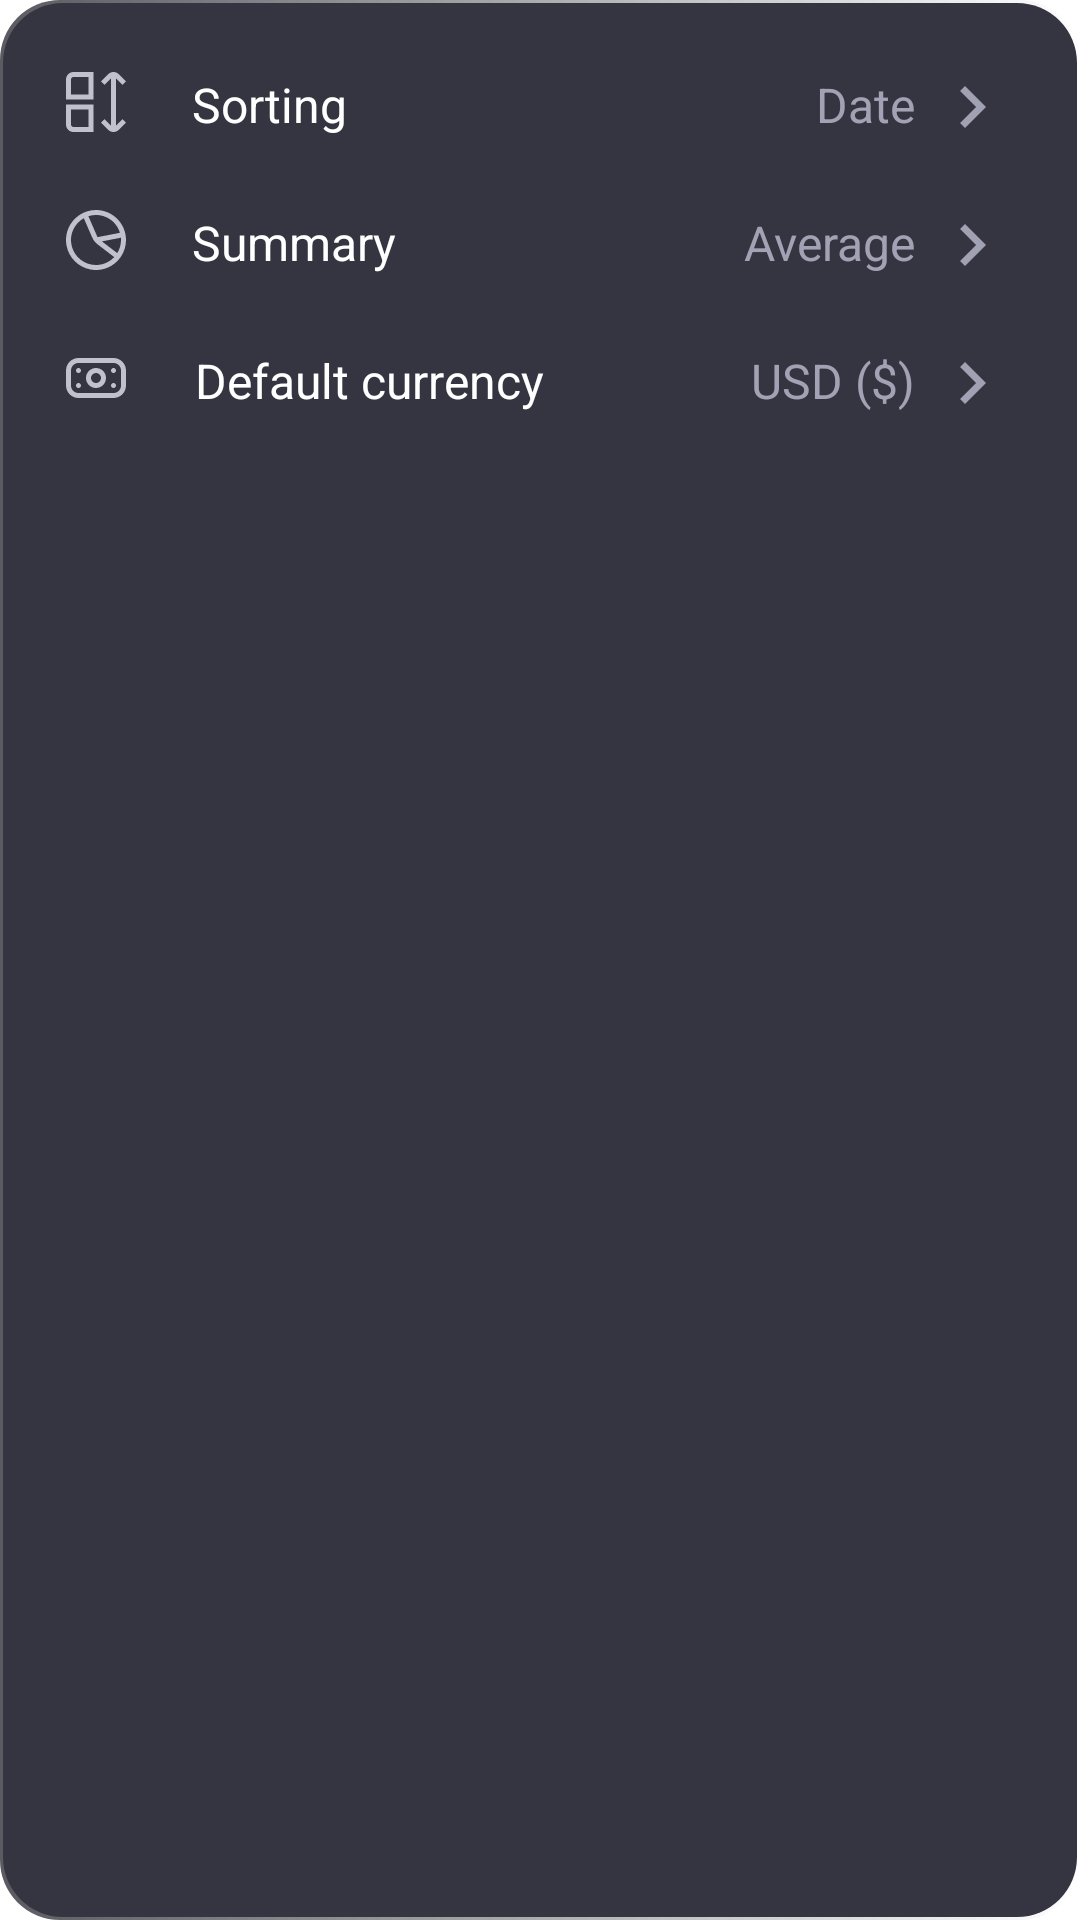

Here is an Android app screen rendered from its layout file. Give the layout XML and the strings, colors and styles it references.
<!-- AndroidManifest.xml: application theme Base.Theme.Trackizer -->
<!-- res/layout/settings_section_3.xml -->
<?xml version="1.0" encoding="utf-8"?>
<androidx.constraintlayout.widget.ConstraintLayout xmlns:android="http://schemas.android.com/apk/res/android"
    xmlns:app="http://schemas.android.com/apk/res-auto"
    xmlns:tools="http://schemas.android.com/tools"
    android:layout_width="match_parent"
    android:layout_height="wrap_content"
    android:background="@drawable/date_gradient_bg"
    android:paddingBottom="21dp">


    <ImageView
        android:id="@+id/imageView7"
        android:layout_width="wrap_content"
        android:layout_height="wrap_content"
        android:layout_marginStart="22dp"
        android:layout_marginTop="24dp"
        android:src="@drawable/ic_sorting"
        app:layout_constraintStart_toStartOf="parent"
        app:layout_constraintTop_toTopOf="parent" />

    <ImageView
        android:id="@+id/imageView8"
        android:layout_width="wrap_content"
        android:layout_height="wrap_content"
        android:layout_marginTop="26dp"
        android:src="@drawable/ic_chart"
        app:layout_constraintStart_toStartOf="@+id/imageView7"
        app:layout_constraintTop_toBottomOf="@+id/imageView7" />

    <ImageView
        android:id="@+id/imageView11"
        android:layout_width="wrap_content"
        android:layout_height="wrap_content"
        android:layout_marginTop="26dp"
        android:src="@drawable/ic_money"
        app:layout_constraintStart_toStartOf="@+id/imageView8"
        app:layout_constraintTop_toBottomOf="@+id/imageView8" />

    <TextView
        android:id="@+id/textView14"
        android:layout_width="wrap_content"
        android:layout_height="wrap_content"
        android:layout_marginStart="22dp"
        android:text="Sorting"
        android:textColor="@color/white"
        android:textSize="16dp"
        app:layout_constraintStart_toEndOf="@+id/imageView7"
        app:layout_constraintTop_toTopOf="@+id/imageView7" />

    <TextView
        android:id="@+id/textView16"
        android:layout_width="wrap_content"
        android:layout_height="wrap_content"
        android:layout_marginStart="22dp"
        android:text="Summary"
        android:textColor="@color/white"
        android:textSize="16dp"
        app:layout_constraintStart_toEndOf="@+id/imageView8"
        app:layout_constraintTop_toTopOf="@+id/imageView8" />

    <TextView
        android:id="@+id/textView17"
        android:layout_width="wrap_content"
        android:layout_height="wrap_content"
        android:layout_marginStart="23dp"
        android:text="Default currency"
        android:textColor="@color/white"
        android:textSize="16dp"
        app:layout_constraintStart_toEndOf="@+id/imageView11"
        app:layout_constraintTop_toTopOf="@+id/imageView11" />


    <ImageView
        android:id="@+id/imageView9"
        android:layout_width="28dp"
        android:layout_height="28dp"
        android:layout_marginTop="21.5dp"
        android:layout_marginEnd="22dp"
        android:src="@drawable/ic_right"
        app:layout_constraintEnd_toEndOf="parent"
        app:layout_constraintTop_toTopOf="parent" />

    <TextView
        android:id="@+id/textView15"
        android:layout_width="wrap_content"
        android:layout_height="wrap_content"
        android:layout_marginEnd="5dp"
        android:text="Date"
        android:textColor="@color/Gray_30"
        android:textSize="16dp"
        app:layout_constraintEnd_toStartOf="@+id/imageView9"
        app:layout_constraintTop_toTopOf="@+id/textView14" />

    <ImageView
        android:id="@+id/imageView10"
        android:layout_width="28dp"
        android:layout_height="28dp"
        android:layout_marginTop="18dp"
        android:src="@drawable/ic_right"
        app:layout_constraintEnd_toEndOf="@+id/imageView9"
        app:layout_constraintTop_toBottomOf="@+id/imageView9" />

    <TextView
        android:layout_width="wrap_content"
        android:layout_height="wrap_content"
        android:layout_marginEnd="5dp"
        android:text="Average"
        android:textColor="@color/Gray_30"
        android:textSize="16dp"
        app:layout_constraintEnd_toStartOf="@+id/imageView10"
        app:layout_constraintTop_toTopOf="@+id/textView16" />

    <ImageView
        android:id="@+id/imageView12"
        android:layout_width="28dp"
        android:layout_height="28dp"
        android:layout_marginTop="18dp"
        android:src="@drawable/ic_right"
        app:layout_constraintEnd_toEndOf="@+id/imageView10"
        app:layout_constraintTop_toBottomOf="@+id/imageView10" />

    <TextView
        android:layout_width="wrap_content"
        android:layout_height="wrap_content"
        android:layout_marginEnd="5dp"
        android:text="USD ($)"
        android:textColor="@color/Gray_30"
        android:textSize="16dp"
        app:layout_constraintEnd_toStartOf="@+id/imageView12"
        app:layout_constraintTop_toTopOf="@+id/textView17" />


</androidx.constraintlayout.widget.ConstraintLayout>
<!-- resources referenced by this layout -->
<resources>
  <color name="Gray_30">#A2A2B5</color>
  <color name="white">#FFFFFFFF</color>
  <!-- drawable date_gradient_bg (drawable) -->
  <?xml version="1.0" encoding="utf-8"?>
  <layer-list xmlns:android="http://schemas.android.com/apk/res/android">
      
      <item>
          <shape>
              <gradient
                  android:startColor="@color/Gray_stroke"
                  android:endColor="@android:color/transparent"
                  android:type="linear" />
              <corners
                  android:radius="20dp"/>
          </shape>
      </item>
  
      
      <item
          android:left="1dp"
          android:right="1dp"
          android:bottom="1dp"
          android:top="1dp">
          <shape>
              <solid
                  android:color="@color/Gray_70"/>
              <corners
                  android:radius="20dp"/>
          </shape>
      </item>
  
  </layer-list>
  <!-- drawable ic_right (drawable) -->
  <vector xmlns:android="http://schemas.android.com/apk/res/android" android:autoMirrored="true" android:height="24dp" android:tint="#A1A1B4" android:viewportHeight="24" android:viewportWidth="24" android:width="24dp">
        
      <path android:fillColor="@android:color/white" android:pathData="M8.59,16.59L13.17,12 8.59,7.41 10,6l6,6 -6,6 -1.41,-1.41z"/>
      
  </vector>
  <!-- drawable ic_sorting (drawable) -->
  <vector xmlns:android="http://schemas.android.com/apk/res/android"
      android:width="20dp"
      android:height="20dp"
      android:viewportWidth="20"
      android:viewportHeight="20">
    <group>
      <clip-path
          android:pathData="M0,0h20v20h-20z"/>
      <path
          android:pathData="M0,2.5V9.167H9.167V0H2.5C1.837,0 1.201,0.263 0.732,0.732C0.263,1.201 0,1.837 0,2.5H0ZM7.5,7.5H1.667V2.5C1.667,2.279 1.754,2.067 1.911,1.911C2.067,1.754 2.279,1.667 2.5,1.667H7.5V7.5Z"
          android:fillColor="#C1C1CD"/>
      <path
          android:pathData="M0,17.5C0,18.163 0.263,18.799 0.732,19.268C1.201,19.737 1.837,20 2.5,20H9.167V10.833H0V17.5ZM1.667,12.5H7.5V18.333H2.5C2.279,18.333 2.067,18.246 1.911,18.089C1.754,17.933 1.667,17.721 1.667,17.5V12.5Z"
          android:fillColor="#C1C1CD"/>
      <path
          android:pathData="M16.667,17.847V2.155L18.82,4.305L20,3.126L17.601,0.73C17.132,0.262 16.497,-0.001 15.835,-0.001C15.172,-0.001 14.537,0.262 14.068,0.73L11.672,3.122L12.85,4.301L15,2.152V17.847L12.846,15.695L11.668,16.874L14.067,19.27C14.536,19.738 15.171,20.001 15.834,20.001C16.496,20.001 17.131,19.738 17.6,19.27L20,16.878L18.822,15.699L16.667,17.847Z"
          android:fillColor="#C1C1CD"/>
    </group>
  </vector>
  <style name="Base.Theme.Trackizer" parent="Theme.MaterialComponents.DayNight.NoActionBar">
  
          <item name="colorPrimary">@color/Primary_500</item>
          <item name="colorPrimaryVariant">@color/Primary_100</item>
          <item name="colorOnPrimary">@color/white</item>
  
  
          <item name="colorSecondary">@color/Accent_S_50</item>
          <item name="colorSecondaryVariant">@color/Accent_S_100</item>
          <item name="colorOnSecondary">@color/black</item>
  
  
          <item name="android:statusBarColor">@color/Gray_80</item>
  
      </style>
  <color name="Gray_stroke">#5A5A61</color>
  <color name="Gray_70">#353542</color>
  <color name="Primary_500">#7722FF</color>
  <color name="Primary_100">#5E00F5</color>
  <color name="Accent_S_50">#7DFFEE</color>
  <color name="Accent_S_100">#00FAD9</color>
  <color name="black">#FF000000</color>
  <color name="Gray_80">#1C1C23</color>
</resources>
